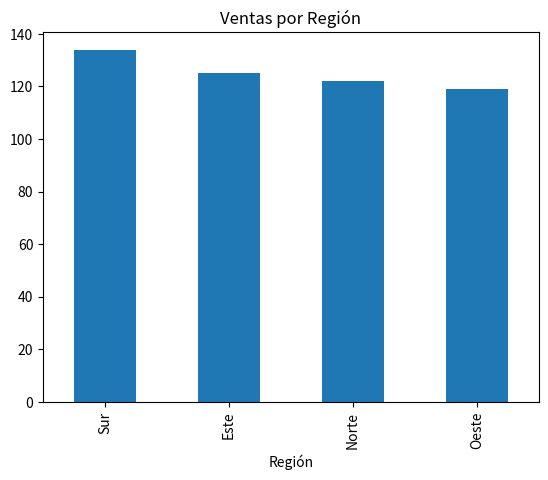
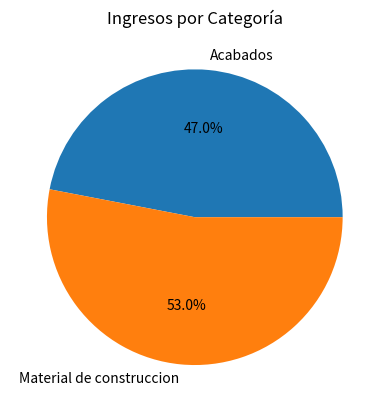
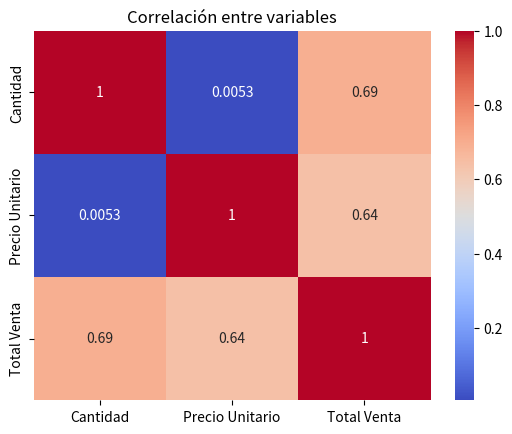

These charts were generated, in order, by the following Python code:
import pandas as pd
import numpy as np
from datetime import datetime, timedelta
import random

# Parámetros
productos = ['Cemento', 'Arena', 'Lastre', 'Grava', 'Granito', 'Marmol',"Porcelanato","Ceramica"]
categorias = {'Cemento': 'Material de construccion', 'Arena': 'Material de construccion', 'Lastre': 'Material de construccion',
              'Grava': 'Material de construccion', 'Granito': 'Acabados', 'Marmol': 'Acabados', 'Porcelanato': 'Acabados', 'Ceramica': 'Acabados'}
regiones = ['Norte', 'Sur', 'Este', 'Oeste']
clientes = ['Carlos', 'María', 'José', 'Ana', 'Luis', 'Carmen', 'Jorge', 'Lucía',
            'Pedro', 'Laura', 'Andrés', 'Marta', 'Diego', 'Sofía', 'Fernando', 'Elena',
            'Miguel', 'Patricia', 'Ricardo', 'Isabel']

# Generar datos
np.random.seed(42)
fechas = [datetime(2023, 1, 1) + timedelta(days=random.randint(0, 364)) for _ in range(500)]
productos_sample = [random.choice(productos) for _ in range(500)]
categorias_sample = [categorias[p] for p in productos_sample]
regiones_sample = [random.choice(regiones) for _ in range(500)]
clientes_sample = [random.choice(clientes) for _ in range(500)]
cantidades = np.random.randint(1, 10, size=500)
precios_unitarios = [random.randint(5, 50) for _ in range(500)]
total_venta = [c * p for c, p in zip(cantidades, precios_unitarios)]

# Crear DataFrame
df = pd.DataFrame({
    'Fecha': fechas,
    'Producto': productos_sample,
    'Categoría': categorias_sample,
    'Región': regiones_sample,
    'Cliente': clientes_sample,
    'Cantidad': cantidades,
    'Precio Unitario': precios_unitarios,
    'Total Venta': total_venta
})

print(df.head())



df.info()
df.describe()
df.isnull().sum()



# 1. Ventas por región
print(df['Región'].value_counts())

# 2. Ingreso total por categoría
print(df.groupby('Categoría')['Total Venta'].sum())

# 3. Cliente con más compras
print(df['Cliente'].value_counts().head(1))



import matplotlib.pyplot as plt
import seaborn as sns

# Ventas por región
df['Región'].value_counts().plot(kind='bar', title='Ventas por Región')
plt.show()

# Ingreso por categoría
df.groupby('Categoría')['Total Venta'].sum().plot(kind='pie', autopct='%1.1f%%', title='Ingresos por Categoría')
plt.ylabel('')
plt.show()

# Mapa de calor de correlación
sns.heatmap(df[['Cantidad', 'Precio Unitario', 'Total Venta']].corr(), annot=True, cmap='coolwarm')
plt.title('Correlación entre variables')
plt.show()
